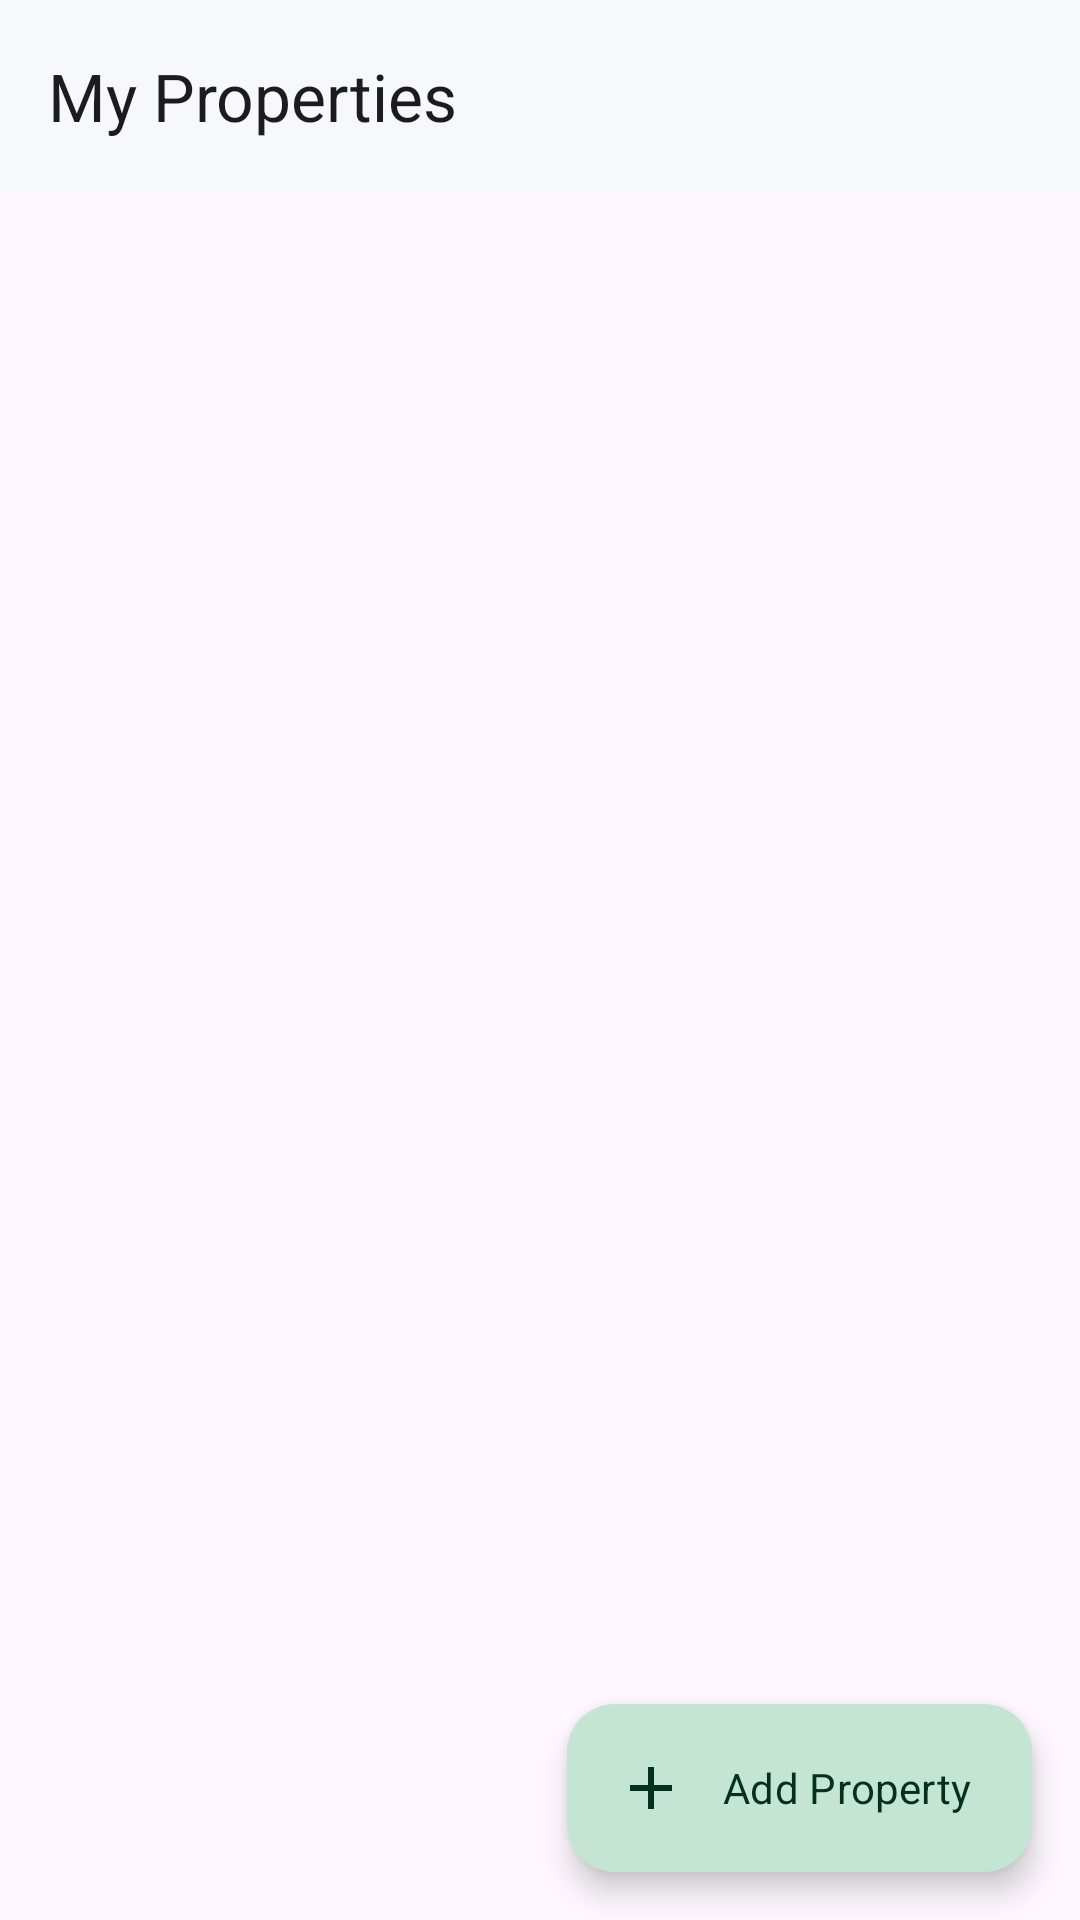

Android layout source for this screen:
<!-- AndroidManifest.xml: application theme Theme.HotelBooking -->
<!-- res/layout/fragment_admin_properties.xml -->
<?xml version="1.0" encoding="utf-8"?>
<androidx.coordinatorlayout.widget.CoordinatorLayout
    xmlns:android="http://schemas.android.com/apk/res/android"
    xmlns:app="http://schemas.android.com/apk/res-auto"
    xmlns:tools="http://schemas.android.com/tools"
    android:layout_width="match_parent"
    android:layout_height="match_parent">

    <com.google.android.material.appbar.AppBarLayout
        android:id="@+id/app_bar"
        android:layout_width="match_parent"
        android:layout_height="wrap_content">

        <com.google.android.material.appbar.MaterialToolbar
            android:layout_width="match_parent"
            android:layout_height="?attr/actionBarSize"
            app:title="@string/admin_properties_title" />

    </com.google.android.material.appbar.AppBarLayout>

    <com.google.android.material.progressindicator.LinearProgressIndicator
        android:id="@+id/progress"
        android:layout_width="match_parent"
        android:layout_height="wrap_content"
        android:indeterminate="true"
        android:visibility="gone"
        app:layout_anchor="@id/app_bar"
        app:layout_anchorGravity="bottom" />

    <androidx.recyclerview.widget.RecyclerView
        android:id="@+id/rv_properties"
        android:layout_width="match_parent"
        android:layout_height="match_parent"
        android:paddingTop="8dp"
        android:paddingBottom="96dp"
        android:clipToPadding="false"
        app:layout_behavior="@string/appbar_scrolling_view_behavior"
        tools:listitem="@layout/item_property_card" />

    <LinearLayout
        android:id="@+id/layout_empty"
        android:layout_width="match_parent"
        android:layout_height="match_parent"
        android:orientation="vertical"
        android:gravity="center"
        android:visibility="gone"
        app:layout_behavior="@string/appbar_scrolling_view_behavior">

        <ImageView
            android:layout_width="80dp"
            android:layout_height="80dp"
            android:src="@drawable/ic_hotel"
            android:alpha="0.35"
            android:contentDescription="@null" />

        <TextView
            android:layout_width="wrap_content"
            android:layout_height="wrap_content"
            android:layout_marginTop="16dp"
            android:text="@string/no_properties_admin"
            android:textAppearance="?attr/textAppearanceTitleMedium"
            android:textColor="?attr/colorOnSurfaceVariant"
            android:gravity="center" />

        <TextView
            android:layout_width="wrap_content"
            android:layout_height="wrap_content"
            android:layout_marginTop="8dp"
            android:text="@string/no_properties_admin_sub"
            android:textAppearance="?attr/textAppearanceBodyMedium"
            android:textColor="?attr/colorOnSurfaceVariant"
            android:gravity="center"
            android:paddingHorizontal="32dp" />

    </LinearLayout>

    <com.google.android.material.floatingactionbutton.ExtendedFloatingActionButton
        android:id="@+id/fab_add"
        android:layout_width="wrap_content"
        android:layout_height="wrap_content"
        android:layout_gravity="bottom|end"
        android:layout_margin="16dp"
        android:text="@string/add_property"
        app:icon="@drawable/ic_add" />

</androidx.coordinatorlayout.widget.CoordinatorLayout>
<!-- res/layout/item_property_card.xml (included above) -->
<?xml version="1.0" encoding="utf-8"?>
<com.google.android.material.card.MaterialCardView
    xmlns:android="http://schemas.android.com/apk/res/android"
    xmlns:app="http://schemas.android.com/apk/res-auto"
    xmlns:tools="http://schemas.android.com/tools"
    android:layout_width="match_parent"
    android:layout_height="wrap_content"
    android:layout_marginHorizontal="16dp"
    android:layout_marginBottom="12dp"
    app:cardCornerRadius="16dp"
    app:cardElevation="2dp"
    app:strokeWidth="0dp"
    android:clickable="true"
    android:focusable="true">

    <androidx.constraintlayout.widget.ConstraintLayout
        android:layout_width="match_parent"
        android:layout_height="wrap_content">

        
        <com.google.android.material.imageview.ShapeableImageView
            android:id="@+id/iv_property"
            android:layout_width="match_parent"
            android:layout_height="180dp"
            android:scaleType="centerCrop"
            app:shapeAppearanceOverlay="@style/ShapeAppearance.PropertyCardImageTop"
            app:layout_constraintTop_toTopOf="parent"
            app:layout_constraintStart_toStartOf="parent"
            app:layout_constraintEnd_toEndOf="parent"
            tools:src="@drawable/ic_default_image" />

        
        <com.google.android.material.chip.Chip
            android:id="@+id/chip_type"
            android:layout_width="wrap_content"
            android:layout_height="wrap_content"
            android:layout_margin="12dp"
            android:textSize="11sp"
            android:textColor="@color/white"
            app:chipBackgroundColor="@color/emerald_600"
            app:chipCornerRadius="20dp"
            app:layout_constraintTop_toTopOf="@id/iv_property"
            app:layout_constraintStart_toStartOf="parent"
            tools:text="Hotel" />

        
        <LinearLayout
            android:layout_width="0dp"
            android:layout_height="wrap_content"
            android:orientation="vertical"
            android:paddingHorizontal="16dp"
            android:paddingTop="12dp"
            android:paddingBottom="14dp"
            app:layout_constraintTop_toBottomOf="@id/iv_property"
            app:layout_constraintStart_toStartOf="parent"
            app:layout_constraintEnd_toEndOf="parent">

            
            <LinearLayout
                android:layout_width="match_parent"
                android:layout_height="wrap_content"
                android:orientation="horizontal"
                android:gravity="center_vertical">

                <TextView
                    android:id="@+id/tv_property_name"
                    android:layout_width="0dp"
                    android:layout_height="wrap_content"
                    android:layout_weight="1"
                    android:textAppearance="?attr/textAppearanceTitleMedium"
                    android:maxLines="1"
                    android:ellipsize="end"
                    tools:text="Grand Hyatt Hotel" />

                <ImageView
                    android:layout_width="14dp"
                    android:layout_height="14dp"
                    android:layout_marginStart="8dp"
                    android:src="@drawable/ic_star"
                    android:contentDescription="@null" />

                <TextView
                    android:id="@+id/tv_rating"
                    android:layout_width="wrap_content"
                    android:layout_height="wrap_content"
                    android:layout_marginStart="2dp"
                    android:textAppearance="?attr/textAppearanceLabelMedium"
                    android:textColor="?attr/colorOnSurface"
                    tools:text="4.8" />
            </LinearLayout>

            
            <LinearLayout
                android:layout_width="match_parent"
                android:layout_height="wrap_content"
                android:orientation="horizontal"
                android:gravity="center_vertical"
                android:layout_marginTop="4dp">

                <ImageView
                    android:layout_width="14dp"
                    android:layout_height="14dp"
                    android:src="@drawable/ic_location"
                    android:contentDescription="@null" />

                <TextView
                    android:id="@+id/tv_address"
                    android:layout_width="0dp"
                    android:layout_height="wrap_content"
                    android:layout_weight="1"
                    android:layout_marginStart="4dp"
                    android:textAppearance="?attr/textAppearanceBodySmall"
                    android:textColor="?attr/colorOnSurfaceVariant"
                    android:maxLines="1"
                    android:ellipsize="end"
                    tools:text="Downtown Dubai, UAE" />
            </LinearLayout>

        </LinearLayout>

    </androidx.constraintlayout.widget.ConstraintLayout>

</com.google.android.material.card.MaterialCardView>
<!-- resources referenced by this layout -->
<resources>
  <color name="emerald_600">#096040</color>
  <color name="white">#FFFFFFFF</color>
  <!-- drawable ic_add (drawable) -->
  <vector xmlns:android="http://schemas.android.com/apk/res/android"
      android:width="24dp" android:height="24dp"
      android:viewportWidth="24" android:viewportHeight="24">
      <path android:fillColor="?attr/colorOnPrimary"
          android:pathData="M19,13h-6v6h-2v-6H5v-2h6V5h2v6h6v2z"/>
  </vector>
  <!-- drawable ic_default_image (drawable) -->
  <?xml version="1.0" encoding="utf-8"?>
  <layer-list xmlns:android="http://schemas.android.com/apk/res/android">
  
      
      <item>
          <shape android:shape="rectangle">
              <solid android:color="#EEF1F4" />
          </shape>
      </item>
  
      
      <item
          android:gravity="center"
          android:width="64dp"
          android:height="64dp">
          <vector
              android:width="64dp"
              android:height="64dp"
              android:viewportWidth="24"
              android:viewportHeight="24">
              <path
                  android:fillColor="#8993A4"
                  android:pathData="M7,13c1.66,0 3,-1.34 3,-3S8.66,7 7,7 4,8.34 4,10s1.34,3 3,3zM19,7h-8v7H3V5H1v15h2v-3h18v3h2v-9c0,-2.21 -1.79,-4 -4,-4z" />
          </vector>
      </item>
  
  </layer-list>
  <!-- drawable ic_hotel (drawable) -->
  <vector xmlns:android="http://schemas.android.com/apk/res/android"
      android:width="24dp"
      android:height="24dp"
      android:viewportWidth="24"
      android:viewportHeight="24">
      <path
          android:fillColor="?attr/colorOnPrimary"
          android:pathData="M7,13c1.66,0 3,-1.34 3,-3S8.66,7 7,7s-3,1.34 -3,3 1.34,3 3,3zM19,7h-8v7H3V5H1v15h2v-3h18v3h2v-9c0,-2.21 -1.79,-4 -4,-4z" />
  </vector>
  <!-- drawable ic_location (drawable) -->
  <vector xmlns:android="http://schemas.android.com/apk/res/android"
      android:width="16dp" android:height="16dp"
      android:viewportWidth="24" android:viewportHeight="24">
      <path android:fillColor="?attr/colorOnSurfaceVariant"
          android:pathData="M12,2C8.13,2 5,5.13 5,9c0,5.25 7,13 7,13s7,-7.75 7,-13c0,-3.87 -3.13,-7 -7,-7zM12,11.5c-1.38,0 -2.5,-1.12 -2.5,-2.5s1.12,-2.5 2.5,-2.5 2.5,1.12 2.5,2.5-1.12,2.5 -2.5,2.5z"/>
  </vector>
  <!-- drawable ic_star (drawable) -->
  <vector xmlns:android="http://schemas.android.com/apk/res/android"
      android:width="16dp" android:height="16dp"
      android:viewportWidth="24" android:viewportHeight="24">
      <path android:fillColor="#FFC107"
          android:pathData="M12,17.27L18.18,21l-1.64,-7.03L22,9.24l-7.19,-0.61L12,2 9.19,8.63 2,9.24l5.46,4.73L5.82,21z"/>
  </vector>
  <string name="add_property">Add Property</string>
  <string name="admin_properties_title">My Properties</string>
  <string name="no_properties_admin">No properties yet</string>
  <string name="no_properties_admin_sub">Tap + to add your first hotel or apartment</string>
  <style name="ShapeAppearance.PropertyCardImageTop" parent="">
          <item name="cornerFamilyTopLeft">rounded</item>
          <item name="cornerFamilyTopRight">rounded</item>
          <item name="cornerFamilyBottomLeft">cut</item>
          <item name="cornerFamilyBottomRight">cut</item>
          <item name="cornerSizeTopLeft">16dp</item>
          <item name="cornerSizeTopRight">16dp</item>
      </style>
  <color name="emerald_500">#0B6E4F</color>
  <color name="emerald_100">#C4E5D4</color>
  <color name="emerald_900">#03301F</color>
  <color name="sand_400">#D9B97A</color>
  <color name="slate_900">#101418</color>
  <color name="sand_200">#EEDFC1</color>
  <color name="coral_600">#C0432F</color>
  <color name="slate_50">#F7F8FA</color>
  <color name="slate_200">#D9DFE6</color>
</resources>
